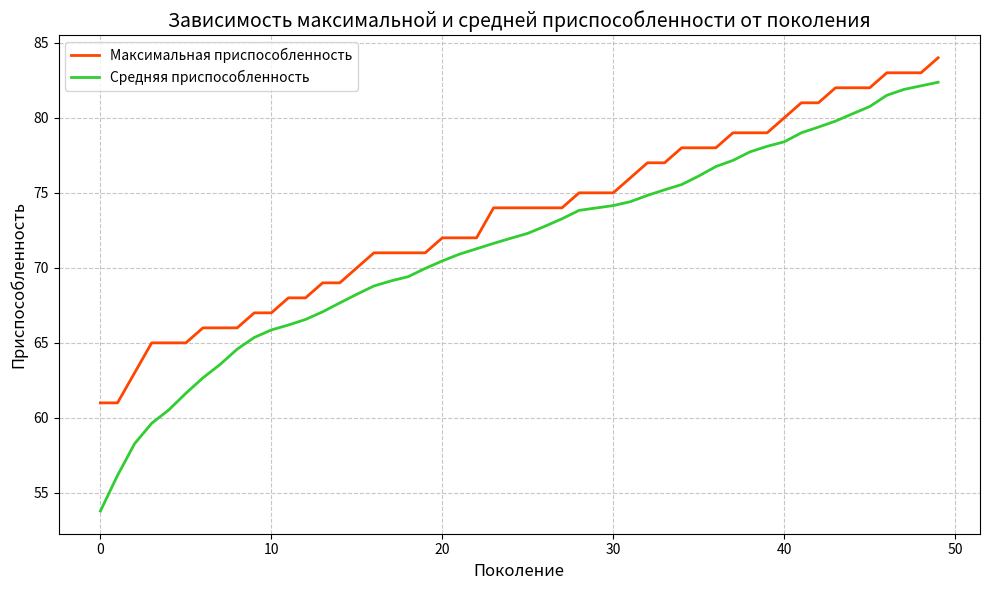

This chart was generated by the following Python code:
import random

import matplotlib.pyplot as plt

# === КОНСТАНТЫ ЗАДАЧИ И АЛГОРИТМА ===

# Длина битовой строки, которую нужно оптимизировать (цель: получить строку из 100 единиц)
ONE_MAX_LENGTH = 100

# Параметры генетического алгоритма
# чем больше размер популяции тем быстрее вырабатывается приспособленность
POPULATION_SIZE = 100  # размер популяции (количество индивидуумов в одном поколении)
# высокая вероятность усиливает исследование пространства решений,
# но слишком низкая может привести к стагнации (популяция эволюционирует медленно).
P_CROSSOVER = 0.1  # вероятность скрещивания (кроссовера) между двумя родителями
# cлишком низкая — риск застревания; слишком высокая- алгоритм становится похожим на случайный поиск
P_MUTATION = 0.1  # вероятность мутации для каждого потомка
MAX_GENERATIONS = 50  # максимальное количество поколений (ограничение по времени/итерациям)

RANDOM_SEED = 42
random.seed(RANDOM_SEED)


# === ОПРЕДЕЛЕНИЕ КЛАССОВ ===

# класс для хранения значения приспособленности (фитнеса) индивидуума
class FitnessMax:
    def __init__(self):
        self.values = [0]  # Приспособленность хранится как список (для совместимости с DEAP, если бы использовался)


# класс индивидуума — наследуется от list, чтобы можно было работать с битовой строкой как со списком
class Individual(list):
    def __init__(self, *args):
        super().__init__(*args)  # Инициализируем базовый класс list
        self.fitness = FitnessMax()  # Каждый индивидуум имеет свой объект фитнеса


# === ФУНКЦИИ ДЛЯ РАСЧЁТА ФИТНЕСА И СОЗДАНИЯ ПОПУЛЯЦИИ ===

# функция вычисления фитнеса для задачи OneMax: сумма всех битов (чем больше 1, тем лучше)
def calculate_fitness(individual):
    return sum(individual)  # Возвращает количество единиц в строке


# функция создания одного случайного индивидуума (битовая строка длины ONE_MAX_LENGTH)
def create_individual():
    return Individual([random.randint(0, 1) for _ in range(ONE_MAX_LENGTH)])


# ффункция создания начальной популяции из n индивидуумов
def create_population(population_size):
    return [create_individual() for _ in range(population_size)]


# === ВСПОМОГАТЕЛЬНЫЕ ФУНКЦИИ ===

# Функция клонирования индивидуума (с сохранением его фитнеса)
def clone_individual(individual):
    ind = Individual(individual[:])  # Создаём копию списка (глубокое копирование)
    ind.fitness.values[0] = individual.fitness.values[0]  # Копируем значение фитнеса
    return ind


# турнирный отбор: выбираем population_size индивидуумов, каждый раз выбирая лучшего из трёх случайных
# старый код:
# def selTournament(population, p_len):
#     offspring = []  # Список потомков
#     for n in range(p_len):
#         # Генерируем три случайных индекса (пока не будут различными)
#         i1 = i2 = i3 = 0
#         while i1 == i2 or i1 == i3 or i2 == i3:
#             i1, i2, i3 = random.randint(0, p_len - 1), random.randint(0, p_len - 1), random.randint(0, p_len - 1)
#         # Выбираем лучшего из трёх по фитнесу
#         selected = max([population[i1], population[i2], population[i3]], key=lambda ind: ind.fitness.values[0])
#         offspring.append(selected)
#     return offspring
def select_tournament(population, population_size):
    offspring = []
    for _ in range(population_size):
        # Выбираем три случайных уникальных индекса с помощью random.sample
        indices = random.sample(range(len(population)), 3)
        # Выбираем лучшего по фитнесу
        best_individual = max([population[i] for i in indices], key=lambda ind: ind.fitness.values[0])
        offspring.append(best_individual)
    return offspring


# лдноточечный кроссовер: обмен участками между двумя родителями
def crossover_one_point(child1, child2):
    s = random.randint(1, len(child1) - 1)  # Точка разреза (весь диапазон, кроме краёв)
    # Меняем местами части строк после точки s
    child1[s:], child2[s:] = child2[s:], child1[s:]


# мутация: инверсия бита с заданной вероятностью
# старый код:
# def mutFlipBit(mutant, indpb=0.01):
#     for idx in range(len(mutant)):
#         if random.random() < indpb:  # Если случайное число меньше вероятности мутации
# #             mutant[idx] = 0 if mutant[idx] == 1 else 1  # Инвертируем бит
# вместо проверки каждого бита с вероятностью indpb,
# теперь выбираются случайные индексы для мутации с помощью
# random.sample(range(len(mutant)), k=int(len(mutant) * indpb)).
# это быстрее, так как уменьшает количество генераций случайных чисел.
def mutate_flip_bit(mutant, indpb=0.01):
    # Выбираем случайные индексы для мутации (в среднем indpb * длина строки)
    mutation_indices = random.sample(range(len(mutant)), k=int(len(mutant) * indpb))
    for idx in mutation_indices:
        mutant[idx] = 0 if mutant[idx] == 1 else 1  # Инвертируем бит


# === ОСНОВНОЙ ЦИКЛ ГЕНЕТИЧЕСКОГО АЛГОРИТМА ===

def run_genetic_algorithm():
    # инициализация популяции и вычисление начального фитнеса
    population = create_population(POPULATION_SIZE)
    generation_counter = 0  # Счётчик текущего поколения
    fitness_values = [calculate_fitness(ind) for ind in population]
    for individual, fitness_value in zip(population, fitness_values):
        individual.fitness.values[0] = fitness_value

    # списки для хранения максимального и среднего фитнеса по поколениям (для графика)
    max_fitness_history = []
    mean_fitness_history = []

    # главный цикл: продолжаем пока не достигнем максимума (все 100 единиц) или не исчерпаем поколения
    while max(fitness_values) < ONE_MAX_LENGTH and generation_counter < MAX_GENERATIONS:
        generation_counter += 1

        # --- ЭТАП 1: ОТБОР (SELECTION) ---
        # отбираем родителей методом турнирного отбора
        offspring = select_tournament(population, POPULATION_SIZE)
        # клонируем выбранных родителей (чтобы не менять оригинальные особи при кроссовере/мутации)
        offspring = [clone_individual(ind) for ind in offspring]

        # --- ЭТАП 2: КРОССОВЕР (CROSSOVER) ---
        # применяем одноточечный кроссовер к парам родителей (каждая пара: чётный и следующий нечётный)
        for child1, child2 in zip(offspring[::2], offspring[1::2]):
            if random.random() < P_CROSSOVER:  # с вероятностью P_CROSSOVER применяем кроссовер
                crossover_one_point(child1, child2)

        # --- ЭТАП 3: МУТАЦИЯ (MUTATION) ---
        # применяем мутацию к каждому потомку
        for mutant in offspring:
            if random.random() < P_MUTATION:
                # вероятность мутации каждого бита: 1 / длина строки (чтобы в среднем один бит мутировал)
                mutate_flip_bit(mutant, indpb=1.0 / ONE_MAX_LENGTH)

        # --- ЭТАП 4: ВЫЧИСЛЕНИЕ ФИТНЕСА ДЛЯ НОВОГО ПОКОЛЕНИЯ ---
        fitness_values = [calculate_fitness(ind) for ind in offspring]  # вычисляем фитнес для потомков
        # обновляем значения фитнеса в объектах Individual
        for individual, fitness_value in zip(offspring, fitness_values):
            individual.fitness.values[0] = fitness_value

        # --- ЭТАП 5: ЗАМЕНА ПОПУЛЯЦИИ ---
        # заменяем старую популяцию на новое поколение потомков
        population[:] = offspring

        # --- ЭТАП 6: ЛОГИРОВАНИЕ И ВИЗУАЛИЗАЦИЯ ---
        # обновляем список значений фитнеса текущей популяции
        fitness_values = [ind.fitness.values[0] for ind in population]
        # находим максимальный и средний фитнес
        max_fitness = max(fitness_values)
        mean_fitness = sum(fitness_values) / len(population)
        # сохраняем в историю для графика
        max_fitness_history.append(max_fitness)
        mean_fitness_history.append(mean_fitness)

        print(f"Поколение {generation_counter}: Макс приспособ. = {max_fitness}, Средняя приспособ. = {mean_fitness}")

        best_index = fitness_values.index(max(fitness_values))
        print("Лучший индивидуум = ", *population[best_index], "\n")

    # === ПОСТРОЕНИЕ ГРАФИКА ===
    plt.figure(figsize=(10, 6))  # Увеличенный размер графика
    plt.plot(max_fitness_history, color='#FF4500', linewidth=2, label='Максимальная приспособленность')
    plt.plot(mean_fitness_history, color='#32CD32', linewidth=2, label='Средняя приспособленность')
    plt.xlabel('Поколение', fontsize=12)
    plt.ylabel('Приспособленность', fontsize=12)
    plt.title('Зависимость максимальной и средней приспособленности от поколения', fontsize=14)
    plt.legend(fontsize=10)
    plt.grid(True, linestyle='--', alpha=0.7)
    plt.tight_layout()
    plt.show()


if __name__ == "__main__":
    run_genetic_algorithm()
